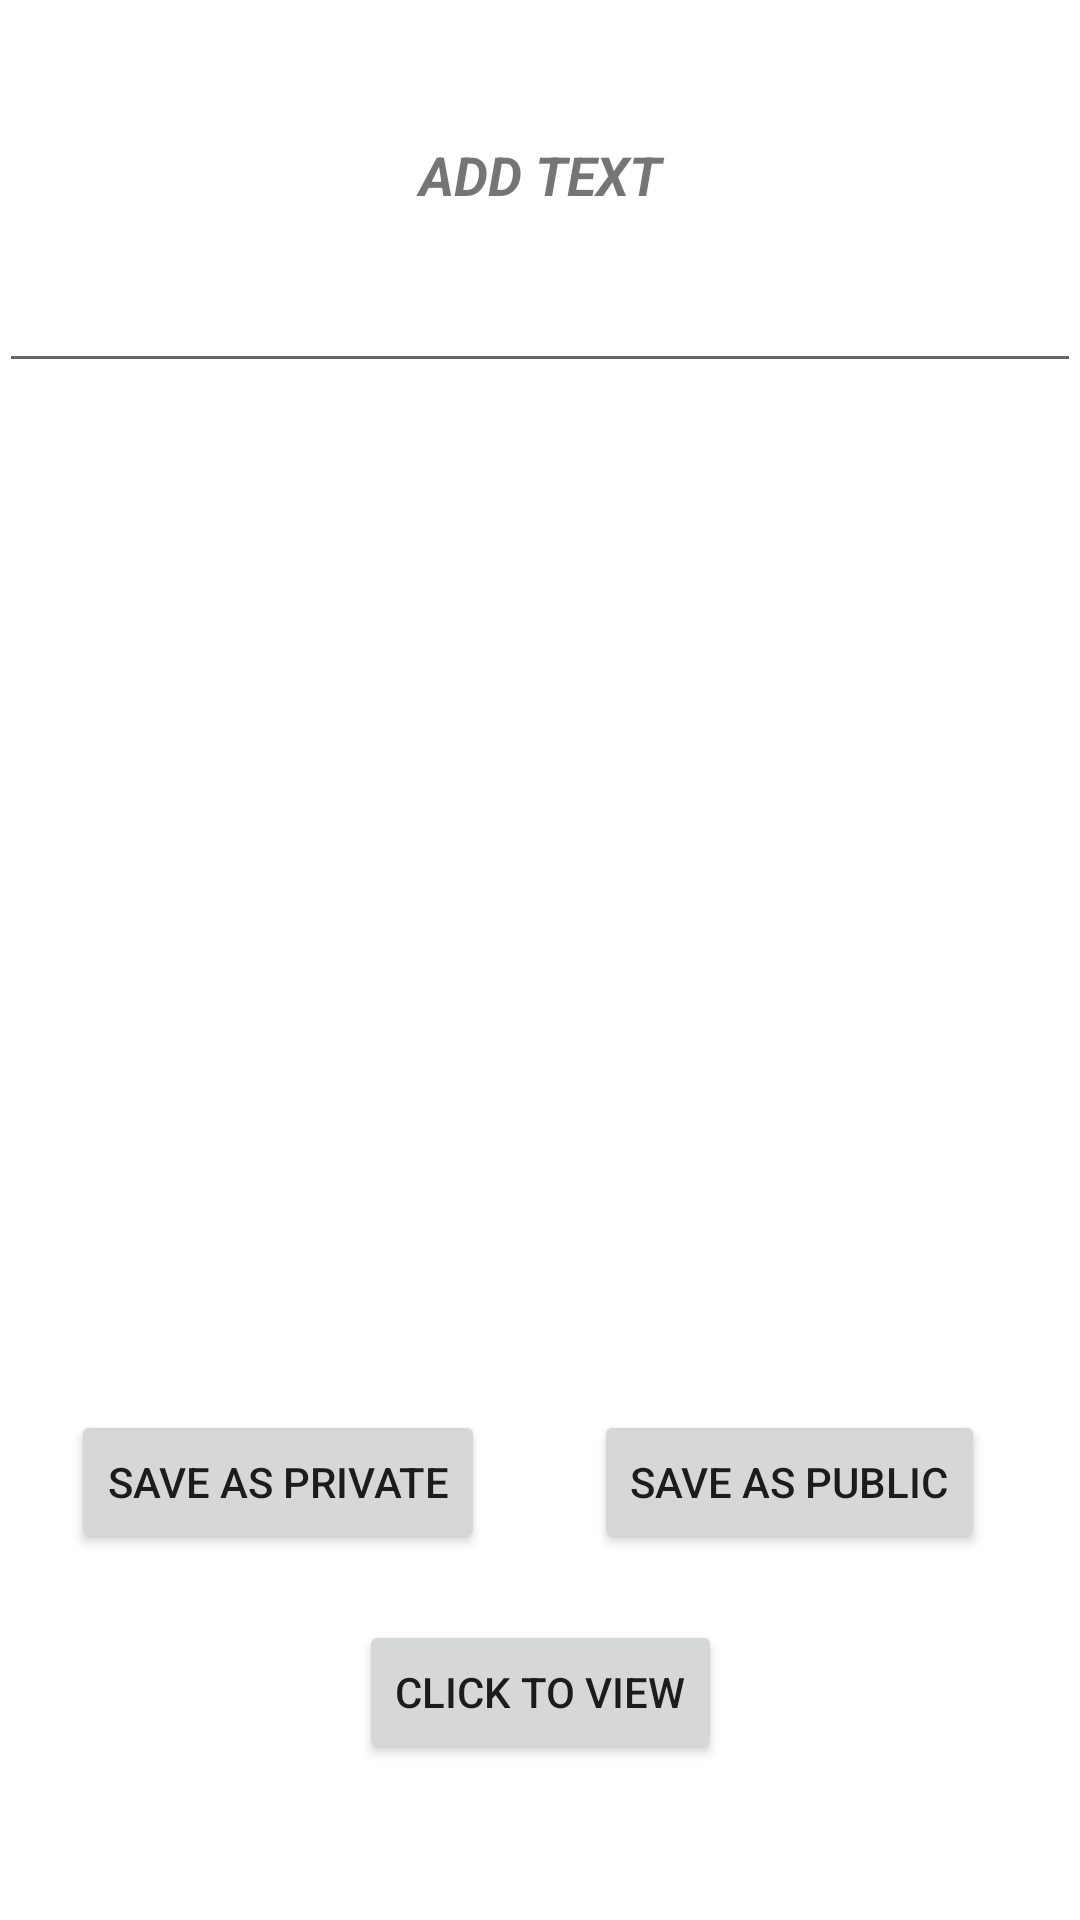

Write the Android layout XML for this screen, with the resource values it uses.
<!-- AndroidManifest.xml: application theme Theme.FileManagement -->
<!-- res/layout/activity_main.xml -->
<?xml version="1.0" encoding="utf-8"?>
<RelativeLayout xmlns:android="http://schemas.android.com/apk/res/android"
    xmlns:tools="http://schemas.android.com/tools"
    android:id="@+id/activity_main"
    android:layout_width="match_parent"
    android:layout_height="match_parent"
    android:paddingBottom="@dimen/activity_vertical_margin"
    android:paddingLeft="@dimen/activity_horizontal_margin"
    android:paddingRight="@dimen/activity_horizontal_margin"
    android:paddingTop="@dimen/activity_vertical_margin"
    tools:context=".MainActivity">
    <TextView
        android:id="@+id/textView"
        android:layout_width="match_parent"
        android:layout_height="wrap_content"
        android:layout_alignParentTop="true"
        android:layout_marginTop="46dp"
        android:gravity="center"
        android:text="@string/add_text"
        android:textSize="18sp"
        android:textStyle="bold|italic" />
    <Button
        android:id="@+id/button4"
        android:layout_width="wrap_content"
        android:layout_height="wrap_content"
        android:layout_alignParentBottom="true"
        android:layout_alignStart="@+id/button"
        android:layout_marginBottom="52dp"
        android:layout_marginStart="96dp"
        android:onClick="next"
        android:text="@string/click_to_view" />
    <Button
        android:id="@+id/button2"
        android:layout_width="wrap_content"
        android:layout_height="wrap_content"
        android:layout_above="@+id/button4"
        android:layout_alignParentEnd="true"
        android:layout_marginBottom="22dp"
        android:layout_marginEnd="32dp"
        android:onClick="savePublic"
        android:text="@string/save_as_public" />
    <Button
        android:id="@+id/button"
        android:layout_width="wrap_content"
        android:layout_height="wrap_content"
        android:layout_alignBaseline="@+id/button2"
        android:layout_alignBottom="@+id/button2"
        android:layout_alignParentStart="true"
        android:layout_marginStart="24dp"
        android:onClick="savePrivate"
        android:text="@string/save_as_private" />
    <EditText
        android:id="@+id/editText2"
        android:layout_width="match_parent"
        android:layout_height="wrap_content"
        android:layout_alignParentStart="true"
        android:layout_below="@+id/textView"
        android:layout_marginTop="16dp"
        android:ems="10"
        android:gravity="center_vertical|center"
        android:inputType="textMultiLine" />
</RelativeLayout>
<!-- resources referenced by this layout -->
<resources>
  <string name="add_text">ADD TEXT</string>
  <string name="click_to_view">Click To View</string>
  <string name="save_as_private">SAVE AS PRIVATE</string>
  <string name="save_as_public">SAVE AS PUBLIC</string>
  <style name="Theme.FileManagement" parent="Theme.MaterialComponents.DayNight.DarkActionBar">
          
          <item name="colorPrimary">@color/purple_500</item>
          <item name="colorPrimaryVariant">@color/purple_700</item>
          <item name="colorOnPrimary">@color/white</item>
          
          <item name="colorSecondary">@color/teal_200</item>
          <item name="colorSecondaryVariant">@color/teal_700</item>
          <item name="colorOnSecondary">@color/black</item>
          
          <item name="android:statusBarColor" tools:targetApi="l">?attr/colorPrimaryVariant</item>
          
      </style>
  <!-- not gathered from this repository: default colours our renderer supplied (Android Studio template values) -->
  <color name="purple_500">#FF6200EE</color>
  <color name="purple_700">#FF3700B3</color>
  <color name="teal_200">#FF03DAC5</color>
  <color name="teal_700">#FF018786</color>
  <color name="black">#FF000000</color>
  <color name="white">#FFFFFFFF</color>
</resources>
